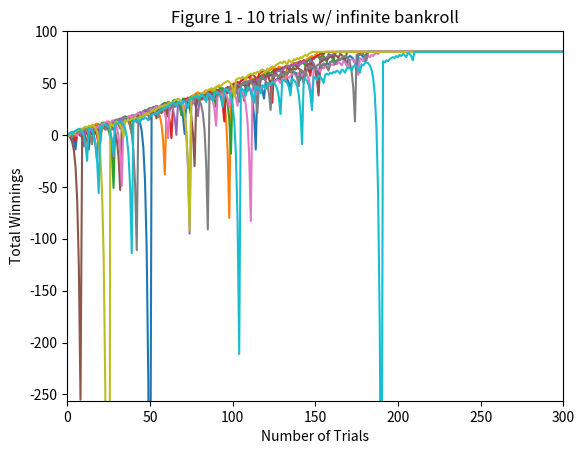
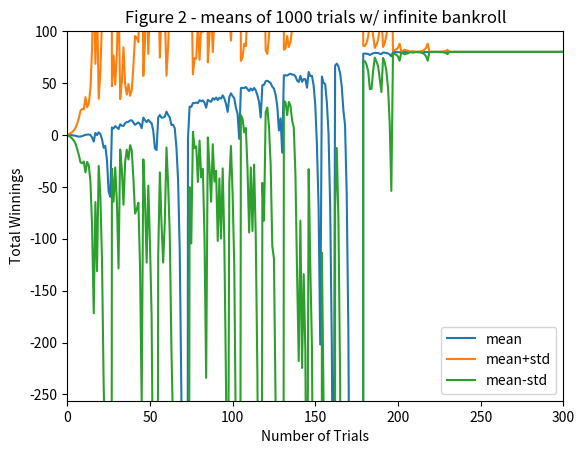
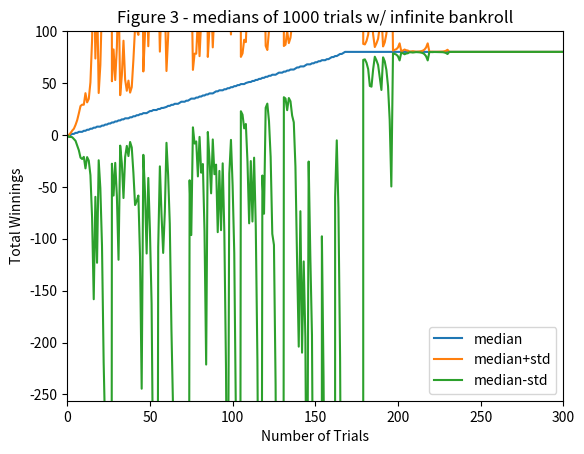
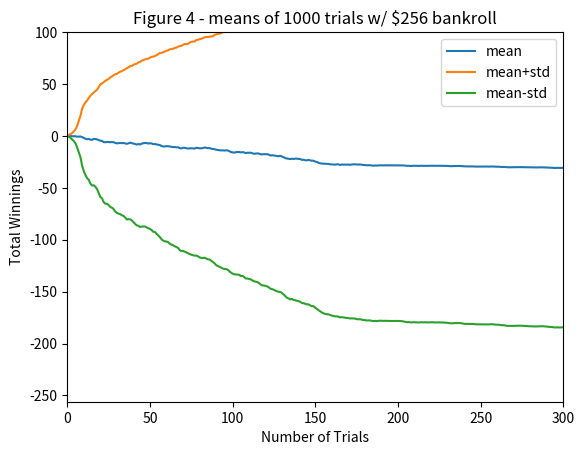
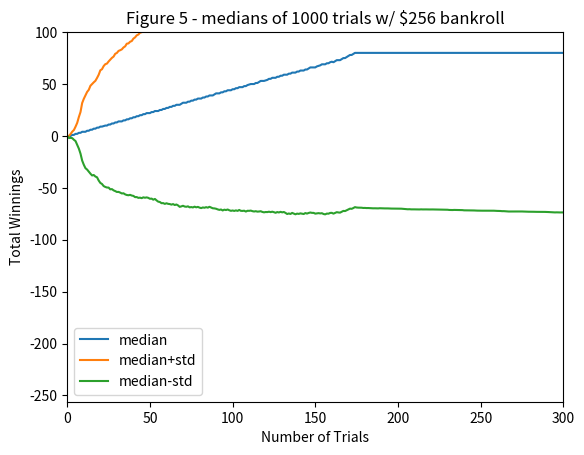

Write the Python code that produced these figures, in order.
""""""  		  	   		  		 		  		  		    	 		 		   		 		  
"""Assess a betting strategy.  		  	   		  		 		  		  		    	 		 		   		 		  
  		  	   		  		 		  		  		    	 		 		   		 		  
Copyright 2018, Georgia Institute of Technology (Georgia Tech)  		  	   		  		 		  		  		    	 		 		   		 		  
Atlanta, Georgia 30332  		  	   		  		 		  		  		    	 		 		   		 		  
All Rights Reserved  		  	   		  		 		  		  		    	 		 		   		 		  
  		  	   		  		 		  		  		    	 		 		   		 		  
Template code for CS 4646/7646  		  	   		  		 		  		  		    	 		 		   		 		  
  		  	   		  		 		  		  		    	 		 		   		 		  
Georgia Tech asserts copyright ownership of this template and all derivative  		  	   		  		 		  		  		    	 		 		   		 		  
works, including solutions to the projects assigned in this course. Students  		  	   		  		 		  		  		    	 		 		   		 		  
and other users of this template code are advised not to share it with others  		  	   		  		 		  		  		    	 		 		   		 		  
or to make it available on publicly viewable websites including repositories  		  	   		  		 		  		  		    	 		 		   		 		  
such as github and gitlab.  This copyright statement should not be removed  		  	   		  		 		  		  		    	 		 		   		 		  
or edited.  		  	   		  		 		  		  		    	 		 		   		 		  
  		  	   		  		 		  		  		    	 		 		   		 		  
We do grant permission to share solutions privately with non-students such  		  	   		  		 		  		  		    	 		 		   		 		  
as potential employers. However, sharing with other current or future  		  	   		  		 		  		  		    	 		 		   		 		  
students of CS 7646 is prohibited and subject to being investigated as a  		  	   		  		 		  		  		    	 		 		   		 		  
GT honor code violation.  		  	   		  		 		  		  		    	 		 		   		 		  
  		  	   		  		 		  		  		    	 		 		   		 		  
-----do not edit anything above this line---  		  	   		  		 		  		  		    	 		 		   		 		  
  		  	   		  		 		  		  		    	 		 		   		 		  
Student Name: Huimin Liu  		  	   		  		 		  		  		    	 		 		   		 		  
GT User ID: hliu749 		  	   		  		 		  		  		    	 		 		   		 		  
GT ID: 903850497 		  	   		  		 		  		  		    	 		 		   		 		  
"""  		  	   		  		 		  		  		    	 		 		   		 		  
  		  	   		  		 		  		  		    	 		 		   		 		  
import numpy as np  		  	   		  		 		  		  		    	 		 		   		 		  
import matplotlib.pyplot as plt
  		  	   		  		 		  		  		    	 		 		   		 		  
def author():  		  	   		  		 		  		  		    	 		 		   		 		  
    """  		  	   		  		 		  		  		    	 		 		   		 		  
    :return: The GT username of the student  		  	   		  		 		  		  		    	 		 		   		 		  
    :rtype: str  		  	   		  		 		  		  		    	 		 		   		 		  
    """  		  	   		  		 		  		  		    	 		 		   		 		  
    return "hliu749"  # replace tb34 with your Georgia Tech username.
  		  	   		  		 		  		  		    	 		 		   		 		  
  		  	   		  		 		  		  		    	 		 		   		 		  
def gtid():  		  	   		  		 		  		  		    	 		 		   		 		  
    """  		  	   		  		 		  		  		    	 		 		   		 		  
    :return: The GT ID of the student  		  	   		  		 		  		  		    	 		 		   		 		  
    :rtype: int  		  	   		  		 		  		  		    	 		 		   		 		  
    """  		  	   		  		 		  		  		    	 		 		   		 		  
    return 903850497  # replace with your GT ID number
  		  	   		  		 		  		  		    	 		 		   		 		  
  		  	   		  		 		  		  		    	 		 		   		 		  
def get_spin_result(win_prob):  		  	   		  		 		  		  		    	 		 		   		 		  
    """  		  	   		  		 		  		  		    	 		 		   		 		  
    Given a win probability between 0 and 1, the function returns whether the probability will result in a win.  		  	   		  		 		  		  		    	 		 		   		 		  
  		  	   		  		 		  		  		    	 		 		   		 		  
    :param win_prob: The probability of winning  		  	   		  		 		  		  		    	 		 		   		 		  
    :type win_prob: float  		  	   		  		 		  		  		    	 		 		   		 		  
    :return: The result of the spin.  		  	   		  		 		  		  		    	 		 		   		 		  
    :rtype: bool  		  	   		  		 		  		  		    	 		 		   		 		  
    """  		  	   		  		 		  		  		    	 		 		   		 		  
    result = False  		  	   		  		 		  		  		    	 		 		   		 		  
    if np.random.random() <= win_prob:  		  	   		  		 		  		  		    	 		 		   		 		  
        result = True  		  	   		  		 		  		  		    	 		 		   		 		  
    return result  		  	   		  		 		  		  		    	 		 		   		 		  
  		  	   		  		 		  		  		    	 		 		   		 		  
  		  	   		  		 		  		  		    	 		 		   		 		  
def test_code():  		  	   		  		 		  		  		    	 		 		   		 		  
    """  		  	   		  		 		  		  		    	 		 		   		 		  
    Method to test your code  		  	   		  		 		  		  		    	 		 		   		 		  
    """  		  	   		  		 		  		  		    	 		 		   		 		  
    win_prob = 18/38  # set appropriately to the probability of a win
    np.random.seed(gtid())  # do this only once  		  	   		  		 		  		  		    	 		 		   		 		  
    print(get_spin_result(win_prob))  # test the roulette spin  		  	   		  		 		  		  		    	 		 		   		 		  
    # add your code here to implement the experiments  	#

    bank_roll = 256

    exp1_figure1(win_prob)
    exp1_figure2_and_figure3(win_prob)
    exp2_figure4_and_figure5(win_prob, bank_roll)


def simulator(win_prob, has_bankroll, bankroll):
    # init the array with 80 so that after we win early, we don't need to populate the rest
    result_array = np.full((1001), 80)
    episode_winnings = 0

    count = 0
    while episode_winnings < 80:
        won = False
        bet_amount = 1
        while not won:
            if count >= 1001:
                return result_array
            result_array[count] = episode_winnings
            count += 1
            won = get_spin_result(win_prob)
            if won:
                episode_winnings += bet_amount
            else:
                episode_winnings -= bet_amount
                bet_amount *= 2

                if has_bankroll:

                    # if last round went all in
                    if episode_winnings == -bankroll:
                        # populate the rest of array
                        result_array[count:] = episode_winnings
                        return result_array

                    if episode_winnings - bet_amount < -bankroll:
                        # all in the left
                        bet_amount = bankroll + episode_winnings

    return result_array


def exp1_figure1(win_prob):
    # run simulator 10x and plot winnings
    # starting from 0
    # 10 arrays needed for graph
    # plot all 10 runs on one chart using matplotlib functions
    # horizontal axis should range from 0 to 300, vertical axis from -256 to +100
    # 10 lines in total

    plt.axis([0, 300, -256, 100])
    plt.title("Figure 1 - 10 trials w/ infinite bankroll")
    plt.xlabel("Number of Trials")
    plt.ylabel("Total Winnings")

    for index in range(10):
        curr_episode = simulator(win_prob, False, None)
        plt.plot(curr_episode)
    # result_array[index] = curr_episode

    plt.savefig("figure1.png")
    plt.clf()


# return result_array

def exp1_figure2_and_figure3(win_prob):
    # run simulator 1000x and plot the mean value of winnings
    # starting from 0
    # 3 arrays (mean, mean +sd, mean -sd) needed for graph
    # plot all 1000 runs and +- sd on one chart using matplotlib functions
    # horizontal axis should range from 0 to 300, vertical axis from -256 to +100
    # three lines in total

    result_array = np.zeros((1000, 1001))
    for index in range(1000):
        curr_episode = simulator(win_prob, False, None)
        result_array[index] = curr_episode

    """
    # print the last element of every episode
    # print(result_array[:, -1])
    """

    ### plot figure 2

    # 1. calculations
    mean_array = np.mean(result_array, axis=0)
    std = np.std(result_array, axis=0)
    mean_plus_array = mean_array + std
    mean_minus_array = mean_array - std

    # 2. plot setup
    plt.axis([0, 300, -256, 100])
    plt.title("Figure 2 - means of 1000 trials w/ infinite bankroll")
    plt.xlabel("Number of Trials")
    plt.ylabel("Total Winnings")

    # 3. plotting!
    plt.plot(mean_array, label="mean")
    plt.plot(mean_plus_array, label="mean+std")
    plt.plot(mean_minus_array, label="mean-std")

    # 4. saving and clearing
    plt.legend()
    plt.savefig("figure2.png")
    plt.clf()

    ### plot figure 3

    median_array = np.median(result_array, axis=0)
    std = np.std(result_array, axis=0)
    median_plus_array = median_array + std
    median_minus_array = median_array - std

    plt.axis([0, 300, -256, 100])
    plt.title("Figure 3 - medians of 1000 trials w/ infinite bankroll")
    plt.xlabel("Number of Trials")
    plt.ylabel("Total Winnings")

    plt.plot(median_array, label="median")
    plt.plot(median_plus_array, label="median+std")
    plt.plot(median_minus_array, label="median-std")
    plt.legend()
    plt.savefig("figure3.png")
    plt.clf()


def exp2_figure4_and_figure5(win_prob, bank_roll):
    result_array = np.zeros((1000, 1001))
    for index in range(1000):
        curr_episode = simulator(win_prob, True, bank_roll)
        result_array[index] = curr_episode

    """
    end_array = result_array[:, -1]
    print(end_array)
    print(list(end_array).count(80))
    print(list(end_array).count(-256))
    """

    ### plot figure 4
    mean_array = np.mean(result_array, axis=0)
    std = np.std(result_array, axis=0)
    mean_plus_array = mean_array + std
    mean_minus_array = mean_array - std

    plt.axis([0, 300, -256, 100])
    plt.title("Figure 4 - means of 1000 trials w/ $" + str(bank_roll) + " bankroll")
    plt.xlabel("Number of Trials")
    plt.ylabel("Total Winnings")

    plt.plot(mean_array, label="mean")
    plt.plot(mean_plus_array, label="mean+std")
    plt.plot(mean_minus_array, label="mean-std")

    plt.legend()
    plt.savefig("figure4.png")
    plt.clf()

    ### plot figure 5
    median_array = np.median(result_array, axis=0)
    std = np.std(result_array, axis=0)
    median_plus_array = median_array + std
    median_minus_array = median_array - std

    plt.axis([0, 300, -256, 100])
    plt.title("Figure 5 - medians of 1000 trials w/ $" + str(bank_roll) + " bankroll")
    plt.xlabel("Number of Trials")
    plt.ylabel("Total Winnings")

    plt.plot(median_array, label="median")
    plt.plot(median_plus_array, label="median+std")
    plt.plot(median_minus_array, label="median-std")
    plt.legend()
    plt.savefig("figure5.png")
    plt.clf()



if __name__ == "__main__":
    # print the whole matrix without scientific formatting
    np.set_printoptions(threshold=10000000000000, suppress=True)

    test_code()  		  	   		  		 		  		  		    	 		 		   		 		  
